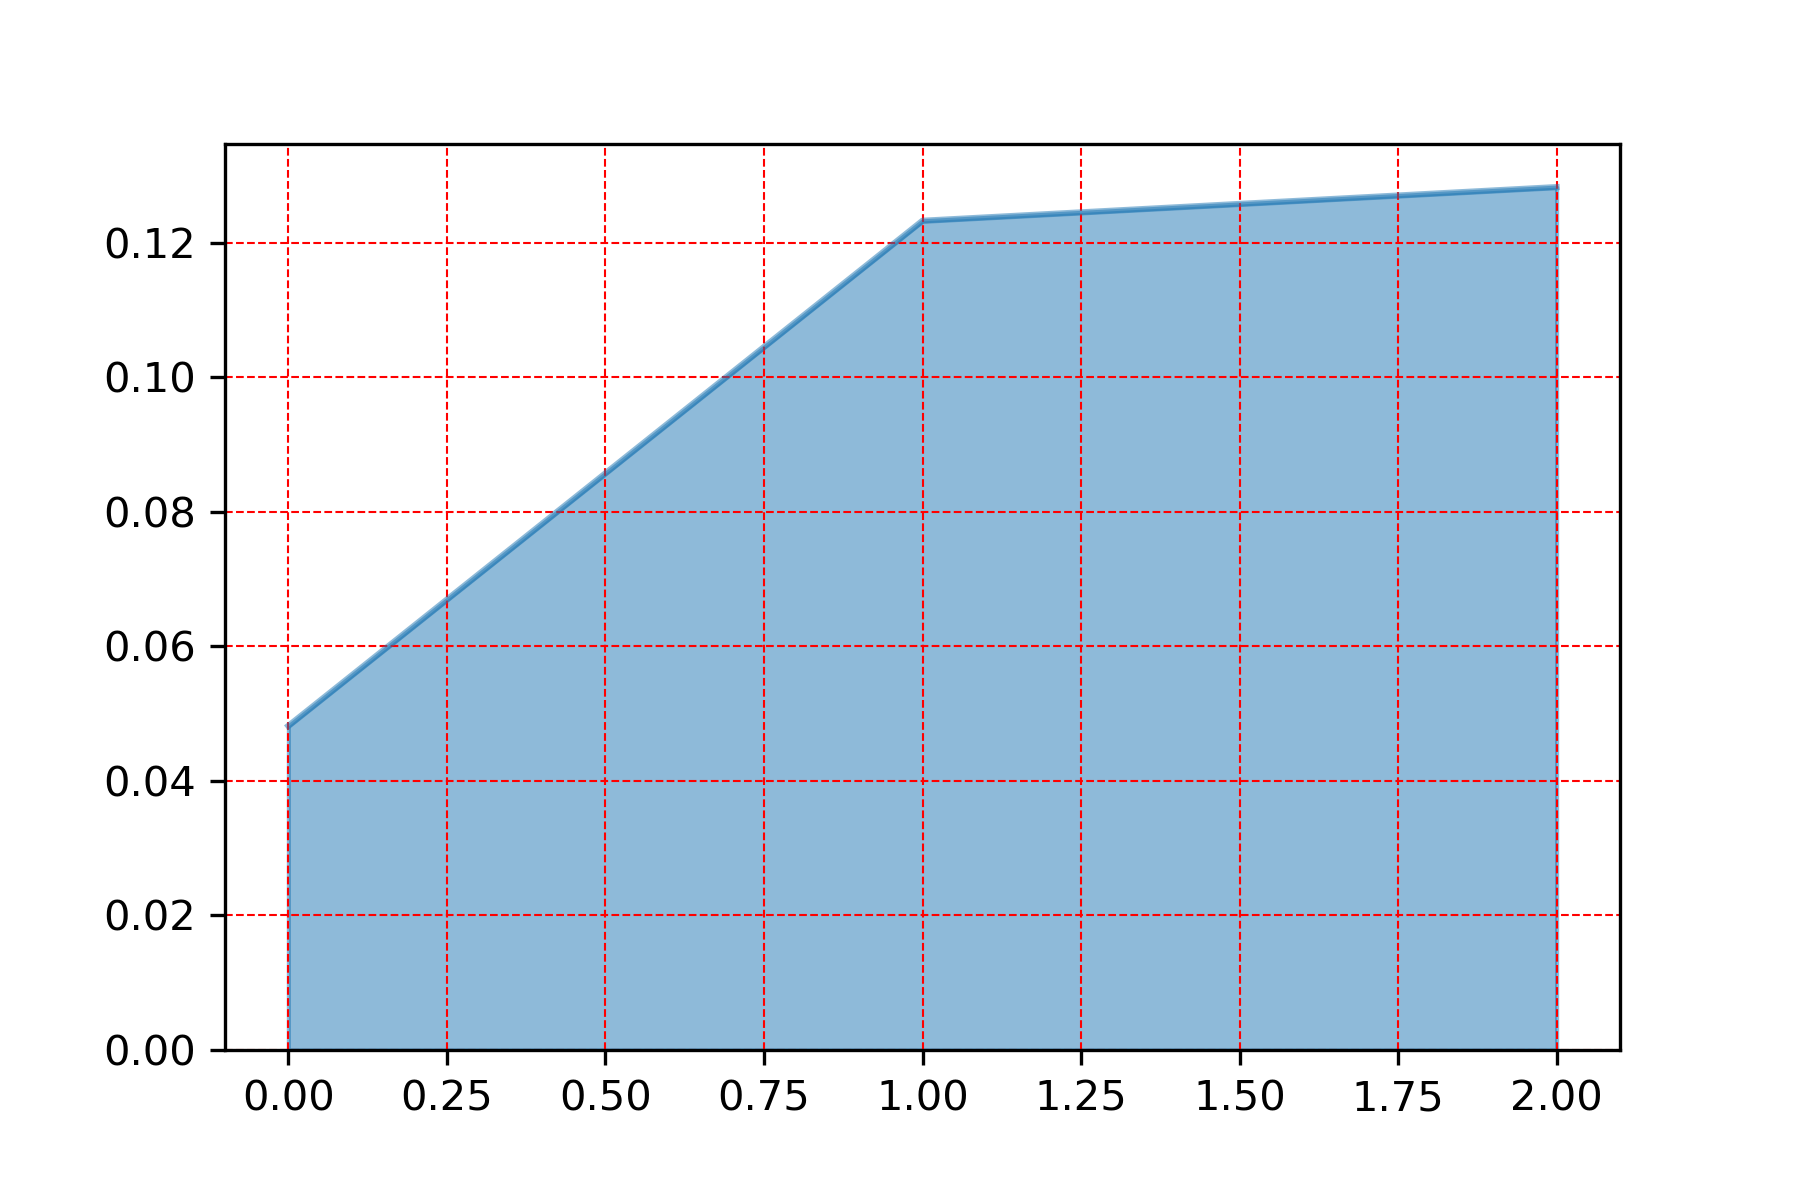

Data behind this chart, as committed beside it:
, pressure_tend
2.0, 0.1282
1.0, 0.1232
0.0, 0.04817
